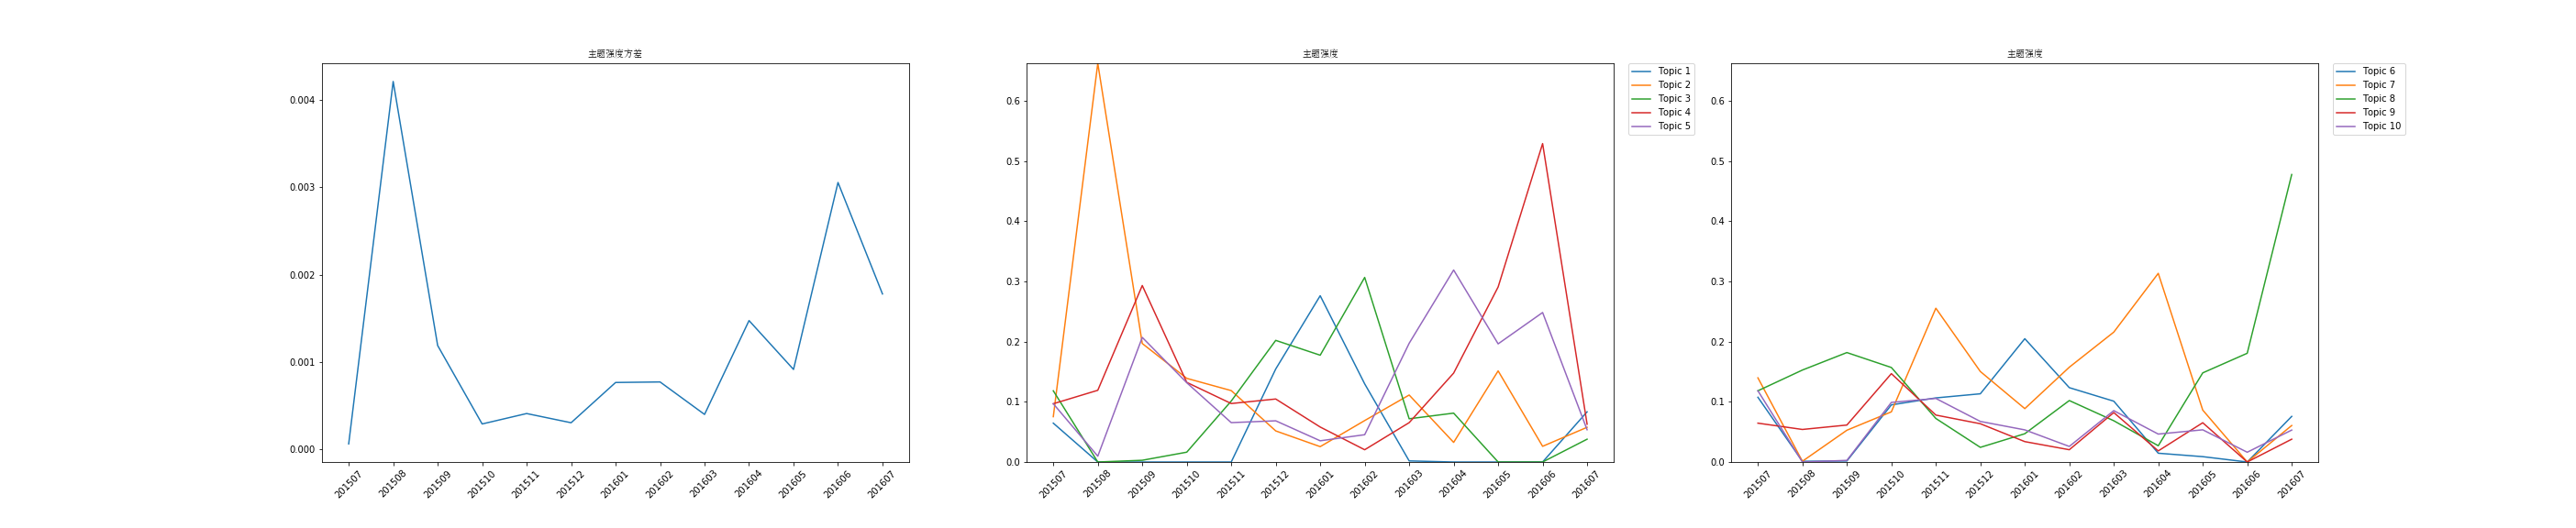

The data file committed next to this chart (first rows):
time, 0, 1, 2, 3, 4, 5, 6, 7, 8, 9, var
201507, 0.06452, 0.07527, 0.1183, 0.09677, 0.09677, 0.1075, 0.1398, 0.1183, 0.06452, 0.1183, 6.436196862835781e-05
201508, 0.0, 0.6621, 0.0, 0.1191, 0.009629, 0.001217, 0.001217, 0.1527, 0.05406, 0.0, 0.00421
201509, 0.0, 0.1968, 0.002879, 0.2931, 0.2069, 0.001683, 0.05275, 0.1818, 0.06137, 0.002709, 0.00119
201510, 0.0, 0.1389, 0.01633, 0.1323, 0.1317, 0.09487, 0.08329, 0.157, 0.1467, 0.09896, 0.0002922
201511, 0.0, 0.1186, 0.1012, 0.0971, 0.06539, 0.1064, 0.2554, 0.07231, 0.07795, 0.1056, 0.0004115
201512, 0.1544, 0.05164, 0.202, 0.1046, 0.06842, 0.1133, 0.1503, 0.02433, 0.06356, 0.06737, 0.0003061
201601, 0.2762, 0.02551, 0.1774, 0.05809, 0.03524, 0.2048, 0.08865, 0.04697, 0.03385, 0.05335, 0.0007666
201602, 0.1298, 0.06883, 0.3066, 0.02035, 0.04532, 0.1235, 0.1574, 0.1021, 0.02038, 0.02585, 0.0007727
201603, 0.001819, 0.1112, 0.07178, 0.06535, 0.1972, 0.101, 0.2157, 0.06853, 0.0821, 0.08529, 0.0004013
201604, 0.0, 0.03258, 0.08118, 0.1477, 0.3189, 0.01458, 0.3133, 0.02701, 0.01843, 0.04638, 0.001475
201605, 0.0, 0.1513, 0.0, 0.2907, 0.1962, 0.008876, 0.08622, 0.148, 0.06519, 0.05347, 0.0009159
201606, 0.0, 0.02606, 0.0, 0.5288, 0.2483, 0.0, 0.0, 0.1806, 0.0, 0.01622, 0.003054
201607, 0.08333, 0.05765, 0.03788, 0.06282, 0.05358, 0.07576, 0.06061, 0.4775, 0.03788, 0.05303, 0.001779
